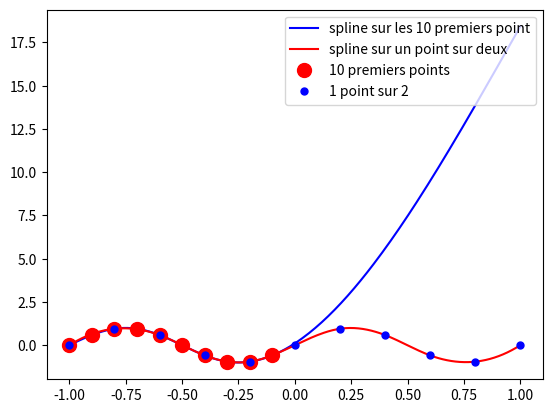

Recreate this plot in Python.
#
# Splines cubiques
# [redacted]
# [redacted]
#
    
from numpy import *
    
n = 21
L = 1
X = linspace(-L,L,n)      # ; print(X)  # Pour debugger step by step                 
U = sin(2*pi*X)           # ; print(U)  # Pour debugger step by step         
    
x = linspace(-L,L,10*n)
    
#
# -1- Accéder aux données d'un tableau
#     Assez proche de la syntaxe de MATLAB
#     Attention : on numérote à partir de zero en Python
#       X[0:21:2] Python = MATLAB X(1:2:20)
#
    
print(X)
print(X[:])
print(X[0:10])
print(X[0:21:2])
    
#
# -2- Une copie et une vue d'un tableau
#     Attention : ceci est différent de MATLAB !
#     =====> beaucoup de bugs vicieux possibles....
#     Y = une vue du même espace mémoire
#     Z = une vraie copie du mémoire
#
    
Y = X[0:21:2]
Y[0] = 69;    print('X[0] = %3d - Y[0] = %3d' % (X[0],Y[0]))
X[0] = 456;   print('X[0] = %3d - Y[0] = %3d' % (X[0],Y[0]))
X[0] = -1;    print('X[0] = %3d - Y[0] = %3d' % (X[0],Y[0]))
Z = copy(X)
Z[0] = 69;    print('X[0] = %3d - Y[0] = %3d - Z[0] = %3d' % (X[0],Y[0],Z[0]))
X[0] = 456;   print('X[0] = %3d - Y[0] = %3d - Z[0] = %3d' % (X[0],Y[0],Z[0]))
X[0] = -1;    print('X[0] = %3d - Y[0] = %3d - Z[0] = %3d' % (X[0],Y[0],Z[0]))
    
#
# -3- Calcul des splines cubiques
#
    
from scipy.interpolate import CubicSpline as spline
    
uSpline1 = spline(X[0:10],U[0:10])(x)
uSpline2 = spline(X[0:21:2],U[0:21:2])(x)
    
#
# -4- Et le joli dessin :-)
#
    
import matplotlib 
from matplotlib import pyplot as plt
    
plt.plot(x,uSpline1,'-b',label='spline sur les 10 premiers point')
plt.plot(x,uSpline2,'-r',label='spline sur un point sur deux')
plt.plot(X[0:10],U[0:10],'.r',markersize=20,label='10 premiers points')
plt.plot(X[0:21:2],U[0:21:2],'.b',markersize=10,label='1 point sur 2')
plt.legend(loc='upper right')
plt.show()
    